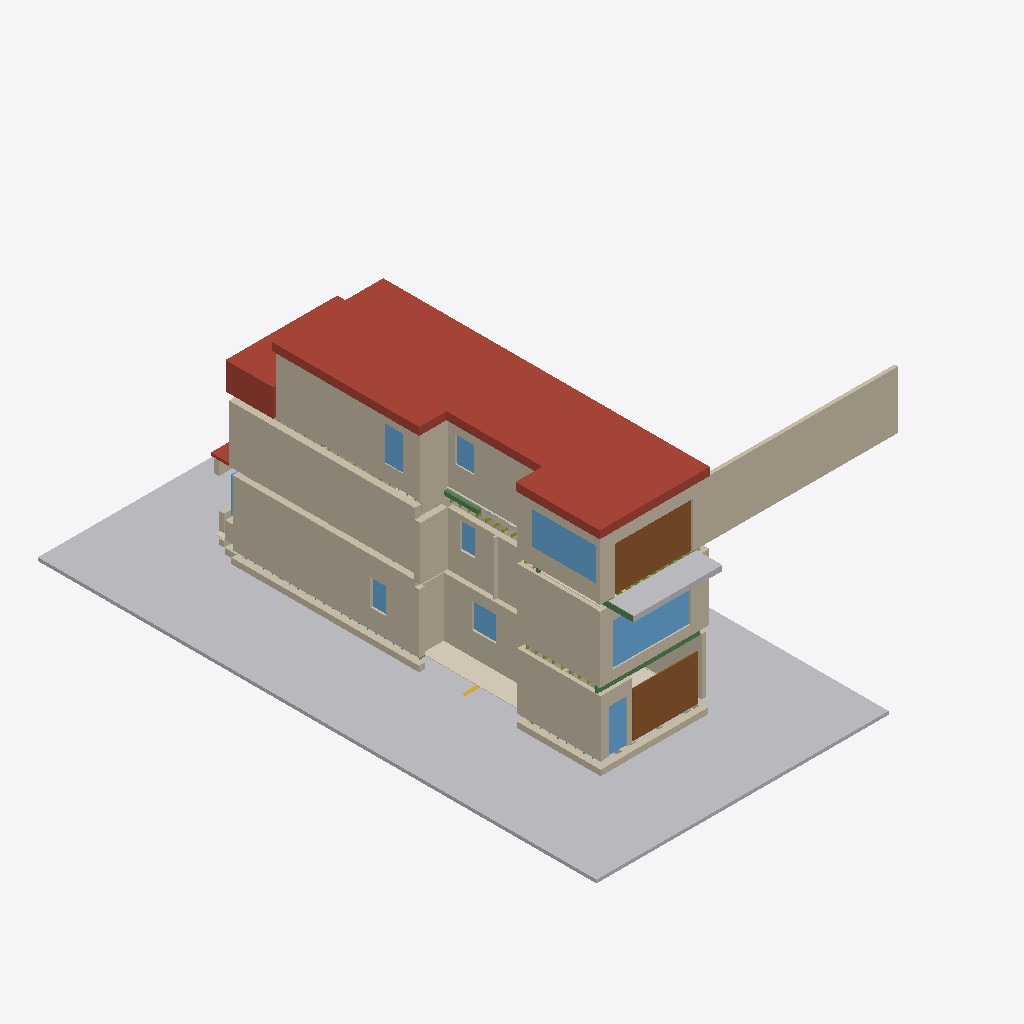
Isometric view of an IFC building model (IFC-SPF (STEP), schema IFC4, length unit metre), seen from the south-west, elements coloured by IFC class: 73 walls (beige), 9 windows (light blue), 5 roofs (red-brown), 5 coverings (cream), 4 beams (green), 2 other elements (light grey), 2 doors (brown), 1 stair flight (yellow).
Extent 18.3 m × 26.2 m × 12.4 m (x, y, z). Storeys (6): Basement (107.63) at 0.00 m; Site at 2.30 m; Main floor (110.52) at 2.89 m; Second floor (113.85) at 6.22 m; Third floor (116.90) at 9.27 m; Roof at 11.97 m. Elements (551): 153 IfcMember, 127 IfcWall, 79 IfcDuctSegment, 56 IfcStairFlight, 45 IfcAirTerminal, 27 IfcCovering, 13 IfcWindow, 12 IfcFurniture, 11 IfcSanitaryTerminal, 10 IfcBeam, 7 IfcUnitaryEquipment, 5 IfcRoof.

HEADER;
FILE_DESCRIPTION(('ViewDefinition [ReferenceView]'),'2;1');
FILE_NAME('147-Major-model.ifc','2026-10-22T12:00:00',('PalmView Custom Homes'),('PalmView Custom Homes'),'PalmView clash model','PalmView clash model','');
FILE_SCHEMA(('IFC4'));
ENDSEC;
DATA;
#16=IFCPROJECT('3nnIIWBeL8vhEHCuCzc4uN',#5,'147 Major St - Addition','BIM clash model, HVAC LO# 113963 vs permit 26 167838 BLD 00',$,$,$,(#10),#15);
#20=IFCSITE('37GjZqGCHACfYHBpzplLsE',#5,'147 Major St, Toronto',$,$,#19,$,$,.ELEMENT.,$,$,$,$,$);
#24=IFCBUILDING('2MbNAXwIPBt8rlgMa8n5oc',#5,'147 Major St - semi-detached',$,$,#23,$,$,.ELEMENT.,$,$,$);
#28=IFCBUILDINGSTOREY('0SURcq7E97gxmfzBrjFy$5',#5,'Basement (107.63)',$,$,#27,$,$,.ELEMENT.,0.0);
#32=IFCBUILDINGSTOREY('0pgTFiRtD4DwHG51Dfxuzw',#5,'Main floor (110.52)',$,$,#31,$,$,.ELEMENT.,2.8901);
#36=IFCBUILDINGSTOREY('2cCgg7mjLDyAV78v5SO5Ri',#5,'Second floor (113.85)',$,$,#35,$,$,.ELEMENT.,6.2201);
#40=IFCBUILDINGSTOREY('0fBxhNSnP4CQL_HyvxEZZG',#5,'Third floor (116.90)',$,$,#39,$,$,.ELEMENT.,9.2699);
#44=IFCBUILDINGSTOREY('19w7ximI19ZvpCpoPUM06L',#5,'Roof',$,$,#43,$,$,.ELEMENT.,11.9701);
#48=IFCBUILDINGSTOREY('1VVQ2ktw9F2x9hT1FB2XcM',#5,'Site',$,$,#47,$,$,.ELEMENT.,2.3);
#3320=IFCBUILDINGELEMENTPROXY('3aTfsly5X3eOypYSb$kavw',#5,'Grade',$,$,#3315,#3319,'SITE-G',$);
#3260=IFCROOF('1Na$dZAUf6guEe8oh6m4wH',#5,'Flat roof: membrane / 9-1/2" eng. roof joists @16" / R31 spray foam',$,$,#3255,#3259,'RF-1',$);
#1200=IFCWALL('2PPydfLp92D9QOIYEbKoHv',#5,'Rear wall (12'' slider) (6.4")',$,$,#1195,#1199,'WT84c',$);
#3280=IFCROOF('3DP56UuKj0oBOAjMBF1kCj',#5,'Flat roof (addition)',$,$,#3275,#3279,'RF-1c',$);
#260=IFCWALL('2k_xjiINTD$u4vvyCq0_yu',#5,'Ex. brick - south (10.2")',$,$,#255,#259,'WG18a',$);
#3270=IFCROOF('3_CbIZ0oDE2PzSZy$_hoJZ',#5,'Flat roof (over kitchen wing)',$,$,#3265,#3269,'RF-1b',$);
#580=IFCWALL('3y8$jcnnf1duaLpUER1Jgi',#5,'Ex. brick - south (11.8")',$,$,#575,#579,'WS42',$);
#950=IFCWALL('37kn0VLl13ZBo3hzbktUjV',#5,'South wall (existing) (6.0")',$,$,#945,#949,'WT70a',$);
#570=IFCWALL('1SQgfrIlr54RwOS_hCGulD',#5,'Ex. brick - south (11.8")',$,$,#565,#569,'WS41',$);
#660=IFCWALL('2ZqO618zH5tw$AXpVo6n7O',#5,'Addition S wall (6.8")',$,$,#655,#659,'WS47',$);
#480=IFCWALL('1MBHZcjzvEMRE3ePqLOG50',#5,'Addition S wall (5/8 X, (1.2 m to lot line) (6.8")',$,$,#475,#479,'WG34',$);
#1380=IFCDOOR('36pgkxX$1Cpfnv$PD2euHq',#5,'Rear 12'' sliding door 144x84 to balcony',$,$,#1375,#1379,'DR-T1',2.1336,3.6576,$,$,$);
#3290=IFCROOF('0CzjPMsg18wPCiPEJwE3OO',#5,'Ex. front roof (to remain)',$,$,#3285,#3289,'RF-2',$);
#1310=IFCDOOR('2VR4YGKKXCvhVT1cp2zB19',#5,'Rear 10'' sliding door 120x84',$,$,#1305,#1309,'DR-G1',2.1336,3.048,$,$,$);
#3310=IFCBUILDINGELEMENTPROXY('38LpkRoWD3RhvZQUHJuBSD',#5,'3rd floor balcony deck (cantilever)',$,$,#3305,#3309,'BAL-1',$);
#1120=IFCWALL('0D29PiLrr3mBIh3iOK92tM',#5,'South wall at side-yard notch (6.8")',$,$,#1115,#1119,'WT78c',$);
#1340=IFCWINDOW('0f0UiH1ZL42gTSOaEoncwX',#5,'Rear 144x78 window',$,$,#1335,#1339,'WN-S1',1.9812,3.6576,$,$,$);
#630=IFCWALL('04YwYVuBH1gRGiKN1YBozm',#5,'South wall at side-yard notch (over kitchen wing) (9.8")',$,$,#625,#629,'WS44c',$);
#1390=IFCWINDOW('0_5oUMekLBXBmBPhyLEB2D',#5,'South 120x60 window (fire shutter)',$,$,#1385,#1389,'WN-T1',1.524,3.048,$,$,$);
#290=IFCWALL('1CSiLJrfb8FhEXTS91LMI_',#5,'Ex. brick - south (10.2")',$,$,#285,#289,'WG18c',$);
#590=IFCWALL('3I04MTI9P7YfmpzIwwcDea',#5,'Jog wall at side-yard notch (11.2")',$,$,#585,#589,'WS43',$);
#1470=IFCCOVERING('3PIX7ec$X7WBK0Gft2Dwbc',#5,'Red oak 3/4x2-1/4 plain cut (ML-084), stained on site',$,$,#1465,#1469,'F-G1',$);
#320=IFCWALL('1962k05_18Nhz6TD5BY19j',#5,'Ex. dbl brick - kitchen wing south (9.8")',$,$,#315,#319,'WG21a',$);
#1130=IFCWALL('1hQsNJJ0f8DOWbBVIS$sWP',#5,'Jog wall at side-yard notch (8.3")',$,$,#1125,#1129,'WT79',$);
#350=IFCWALL('1ZWXRl3Jn8oxR6rDH50mpG',#5,'Ex. dbl brick - kitchen wing south (9.8")',$,$,#345,#349,'WG21c',$);
#310=IFCWALL('2MxWumY0b27Bw9CpPj6zfa',#5,'Ex. brick - dining rear return (4.2")',$,$,#305,#309,'WG20',$);
#900=IFCWALL('1z_LVwB8z9YvDGoS18DtnZ',#5,'Rear wall (6.4")',$,$,#895,#899,'WS68a',$);
#1180=IFCWALL('1kMi_G8h92twKFSWBtvxu6',#5,'Rear wall (12'' slider) (6.4")',$,$,#1175,#1179,'WT84a',$);
#1000=IFCWALL('2oDl9obwP7XRzF_ZsnzeMg',#5,'Addition S wall (6.8")',$,$,#995,#999,'WT71s1',$);
#380=IFCWALL('1OckCuQczBJASFry6GR55I',#5,'New demising wall (party, addition) (8.0")',$,$,#375,#379,'WG24',$);
#90=IFCWALL('1lv3Ohk9X9_feMgXo3FjQq',#5,'Ex. stone/brick fdn - south (10.2")',$,$,#85,#89,'WB1c',$);
#60=IFCWALL('2vuyp_eVn8fASc5sM4klEc',#5,'Ex. stone/brick fdn - south (10.2")',$,$,#55,#59,'WB1a',$);
#1190=IFCWALL('2gQ_eRI4f0o8AhLF1fIL0d',#5,'Rear wall (12'' slider) (6.4")',$,$,#1185,#1189,'WT84h1',$);
#180=IFCWALL('0eAGvVVRL7$gsMJvQO$P1x',#5,'New 10" block fdn - addition S (10.1")',$,$,#175,#179,'WB10',$);
#910=IFCWALL('1dtFmyxrTD3OWSJJde8zqV',#5,'Rear wall (6.4")',$,$,#905,#909,'WS68s1',$);
#170=IFCWALL('2Ux4_KQF50tQGrFndYYQj_',#5,'Ex. fdn - rear (10.8")',$,$,#165,#169,'WB9',$);
#980=IFCWALL('3CQ9MU661EyR$6ty$OMiSC',#5,'South wall (existing) (6.0")',$,$,#975,#979,'WT70c',$);
#930=IFCWALL('3S$db6p6zFM9ienpxTwdn2',#5,'Rear wall (6.4")',$,$,#925,#929,'WS68c',$);
#600=IFCWALL('3lzw5UH3fBV9dEBShQZiOP',#5,'South wall at side-yard notch (over kitchen wing) (9.8")',$,$,#595,#599,'WS44a',$);
#1320=IFCWINDOW('36zBujmmH4NfvAsKoqP$ey',#5,'Rear 34x80 unit (storage)',$,$,#1315,#1319,'WN-G5',2.033,0.8534,$,$,$);
#990=IFCWALL('0NZ7z54OL1BQQ2pRSRUm_l',#5,'Addition S wall (6.8")',$,$,#985,#989,'WT71a',$);
#1220=IFCWALL('1nYfKEx2XCT97Jkh32FCMk',#5,'Rear wall (12'' slider) (6.4")',$,$,#1215,#1219,'WT84h3',$);
#300=IFCWALL('1lXSh4vaP2Q9iBi$cAJdqe',#5,'Ex. brick - south (8.8")',$,$,#295,#299,'WG19',$);
#330=IFCWALL('28dYhKJj56WxaHCrdII1lE',#5,'Ex. dbl brick - kitchen wing south (9.8")',$,$,#325,#329,'WG21s1',$);
#1400=IFCWINDOW('24uAz58l91mB7FBEi_dT9z',#5,'South 34x64 window (ensuite)',$,$,#1395,#1399,'WN-T2',1.6154,0.8534,$,$,$);
#1300=IFCWINDOW('1QTKxy8JD23xo5fGtlMnyx',#5,'Ex. kitchen window over sink (44")',$,$,#1295,#1299,'WN-G4',1.1887,1.1217,$,$,$);
#1010=IFCWALL('25oJzgbCnC$fxKhzfc_ZZ0',#5,'Addition S wall (6.8")',$,$,#1005,#1009,'WT71h1',$);
#1100=IFCWALL('00okkva2zBngpDrZKeKlH7',#5,'South wall at side-yard notch (6.8")',$,$,#1095,#1099,'WT78s1',$);
#540=IFCWALL('2UDCR0VLv5jhm$b0UsDLH1',#5,'Rear wall S (6.2")',$,$,#535,#539,'WG40a',$);
#1090=IFCWALL('2ZEzGKrNTARPCVj6iPEdYi',#5,'South wall at side-yard notch (6.8")',$,$,#1085,#1089,'WT78a',$);
#1360=IFCWINDOW('2VL1lJsWv6Y80T8EDUwPS0',#5,'Ensuite window on notch wall',$,$,#1355,#1359,'WN-T3',1.2192,0.8656,$,$,$);
#280=IFCWALL('1AJUW$2Av2hPLwaJzsd6Lv',#5,'Ex. brick - south (10.2")',$,$,#275,#279,'WG18h1',$);
#610=IFCWALL('0FAytpI0b9UhRaIFI7f3DR',#5,'South wall at side-yard notch (over kitchen wing) (9.8")',$,$,#605,#609,'WS44s1',$);
#340=IFCWALL('0IOgtSzSb6Jx6UsadwuneR',#5,'Ex. dbl brick - kitchen wing south (9.8")',$,$,#335,#339,'WG21h1',$);
#560=IFCWALL('3kprwWg2b48g3keeC0gcCV',#5,'Rear wall S (6.2")',$,$,#555,#559,'WG40c',$);
#270=IFCWALL('1HlWj8nRz8EfWYEjIRoLX7',#5,'Ex. brick - south (10.2")',$,$,#265,#269,'WG18s1',$);
#850=IFCWALL('15VFtb0rf38hbDslQ6SQi3',#5,'Bath/laundry wall (3.6")',$,$,#845,#849,'WS63',$);
#1330=IFCWINDOW('0XxTes$316TB6D381DfVdZ',#5,'South window (dining, 12.67 sf)',$,$,#1325,#1329,'WN-G6',1.2192,0.7315,$,$,$);
#1350=IFCWINDOW('0d7MmqV2LBi9$3_$Ctv9bI',#5,'Bath window on notch wall (10.6 sf)',$,$,#1345,#1349,'WN-S2',1.2192,0.7102,$,$,$);
#550=IFCWALL('1GgALxk59BXOYePFUokYnl',#5,'Rear wall S (6.2")',$,$,#545,#549,'WG40h1',$);
#190=IFCWALL('0XHXz6ya1DTfi_NZtA7NA6',#5,'New 10" block fdn - addition rear (9.7")',$,$,#185,#189,'WB11',$);
#960=IFCWALL('1bLHM5I3z1hQ2MRChFn$$J',#5,'South wall (existing) (6.0")',$,$,#955,#959,'WT70s1',$);
#2490=IFCBEAM('1QWeIS4ZP6yhtwxmM6AW9m',#5,'LVL 3 (DRP) over 10'' slider',$,$,#2485,#2489,'BM-G2',$);
#720=IFCWALL('13u4tUp3HEmOOyj6yUbznh',#5,'Front wall (9.0")',$,$,#715,#719,'WS53a',$);
#5724=IFCCOVERING('0lyARj0IH59w2zR4qTnLsL',#5,'Bulkhead (Oct 22) - Supply trunk C 18x8',$,$,#5719,#5723,'BH-2',$);
#650=IFCWALL('3P_KG5NXn7gRZ5Q_TsfsRa',#5,'Addition wall facing notch (7.0")',$,$,#645,#649,'WS46',$);
#490=IFCWALL('0wpbaPwor8lAVdnUlBxzeF',#5,'Addition wall facing notch (7.1")',$,$,#485,#489,'WG35',$);
#3030=IFCWALL('0Cb8EZo4XBsxEJGANErVJS',#5,'Knee wall on old joists - at the 2nd-floor step (layout TBC)',$,$,#3025,#3029,'KW-1',$);
#3250=IFCBEAM('2f2L76Ku987vXkHp_U$qcV',#5,'WB1 (DRP) - notch wall over kitchen wing',$,$,#3245,#3249,'BM-S7',$);
#1210=IFCWALL('1hVNdguBr0khhfkvF_VVXl',#5,'Rear wall (12'' slider) (6.4")',$,$,#1205,#1209,'WT84s3',$);
#1030=IFCWALL('2U_7Wz8z14afg2UgcLvtyl',#5,'Addition wall facing notch (7.0")',$,$,#1025,#1029,'WT72',$);
#1480=IFCCOVERING('1ymesX1QX4_h5XJkiJSZqw',#5,'Red oak - family room',$,$,#1475,#1479,'F-G2',$);
#3300=IFCROOF('32fE4k5MD2d8PoJ4AwAHH3',#5,'Bay roof',$,$,#3295,#3299,'RF-3',$);
#1420=IFCWALL('3mx8X$w2b6pvCVouInzd_9',#5,'Bay wall C (brick below sill)',$,$,#1415,#1419,'WG-BAY-C',$);
#940=IFCWALL('2BS7wzGYrC$eOAAUJRCS3e',#5,'40"H knee wall (front) (5.9")',$,$,#935,#939,'WT69',$);
#3230=IFCBEAM('3XAgw9xU95nfRNhNXW5qlC',#5,'LVL 1 (CANT) - south',$,$,#3225,#3229,'BM-S5',$);
#1410=IFCWALL('2UoxGfl6H0YQ2Yvahpy_hH',#5,'Bay wall S (brick)',$,$,#1405,#1409,'WG-BAY-S',$);
#1440=IFCWALL('0Q2dV_q7DClwN5T0Qihou$',#5,'Bay head',$,$,#1435,#1439,'WG-BAY-HD',$);
#620=IFCWALL('0jRIjOdcH5POoWdwe7ftrd',#5,'South wall at side-yard notch (over kitchen wing) (9.8")',$,$,#615,#619,'WS44h1',$);
#1110=IFCWALL('1sgExphwr9_gsQ4heMQdAt',#5,'South wall at side-yard notch (6.8")',$,$,#1105,#1109,'WT78h1',$);
#80=IFCWALL('2$dM64mAb1P8DcXbfime8W',#5,'Ex. stone/brick fdn - south (10.2")',$,$,#75,#79,'WB1h1',$);
#5754=IFCCOVERING('1Pd8Ue$qP4lgE3csotHt5P',#5,'Bulkhead (Oct 22) - Supply trunk B 12x8',$,$,#5749,#5753,'BH-5',$);
#2500=IFCBEAM('3VIjQNACPCBh6UycO3IFri',#5,'WB2 (DRP) rear storage',$,$,#2495,#2499,'BM-G3',$);
#820=IFCWALL('3Ibk3xqNTE$8kKZXSZn2n5',#5,'Bath wall N (3.6")',$,$,#815,#819,'WS60',$);
#970=IFCWALL('2ZyLJ2XVz2C9l4s5OGA$Qg',#5,'South wall (existing) (6.0")',$,$,#965,#969,'WT70h1',$);
#840=IFCWALL('1rque4AbzFCubNtlHdRGpy',#5,'Bath wall E (3.8")',$,$,#835,#839,'WS62',$);
#110=IFCWALL('3u2E8PjtD5yORdzby04F39',#5,'Ex. fdn - rear wing south (42" opening cut) (10.2")',$,$,#105,#109,'WB3',$);
#1230=IFCWALL('1yHwq5WR5Bl9FLlxS45MGu',#5,'Ex. bay foundation',$,$,#1225,#1229,'BAYB0',$);
#710=IFCWALL('3cIksbyv14wxKlqih9OjEq',#5,'New demising wall (party, addition) (8.0")',$,$,#705,#709,'WS52',$);
#1280=IFCWINDOW('293fJpz4n3gO6zijyKnlog',#5,'Ex. bay side window S',$,$,#1275,#1279,'WN-G2',1.6459,0.3962,$,$,$);
#5734=IFCCOVERING('3uHkFLOFL9yAtxT6hiNJMS',#5,'Bulkhead (Oct 22) - Supply trunk A 10x8',$,$,#5729,#5733,'BH-3',$);
#760=IFCWALL('0sjFZyf5PEQQkqZTYI6jOL',#5,'Primary closet wall (4.2")',$,$,#755,#759,'WS54',$);
#460=IFCWALL('1woNVm_$T7XxODc11_GxGf',#5,'Pantry/storage wall (3.0")',$,$,#455,#459,'WG32',$);
#1240=IFCWALL('1p9IVyevjDbwUZHD3Bexk_',#5,'Ex. bay foundation',$,$,#1235,#1239,'BAYB1',$);
#3890=IFCSTAIRFLIGHT('3iroPBJc15Pg0en9f8r6HQ',#5,'Ex. side basement walkout 10R',$,$,#3885,#3889,'ST-X-9',$,$,$,$,$);
#510=IFCWALL('1scgfOJjrEYgu_ePau1Kpc',#5,'Powder wall N2 (4.1")',$,$,#505,#509,'WG37',$);
#810=IFCWALL('3r6l$InhrEEPirplTAJB7k',#5,'Family rm rear wall (4.2")',$,$,#805,#809,'WS59',$);
#920=IFCWALL('1HcRjuyF9AFeKi90HTqosN',#5,'Rear wall (6.4")',$,$,#915,#919,'WS68h1',$);
#140=IFCWALL('2$DcGMLkfESxT$LY9gaOCM',#5,'Ex. fdn - front (S of bay) (9.8")',$,$,#135,#139,'WB6',$);
#200=IFCWALL('1oqO0fC6f3QBk01xtkkZqv',#5,'New 10" block fdn - addition front (10.1")',$,$,#195,#199,'WB12',$);
#130=IFCWALL('2mrnPhUavAiRJojV0aTnHf',#5,'Ex. fdn - party wall (5.0")',$,$,#125,#129,'WB5',$);
ENDSEC;
